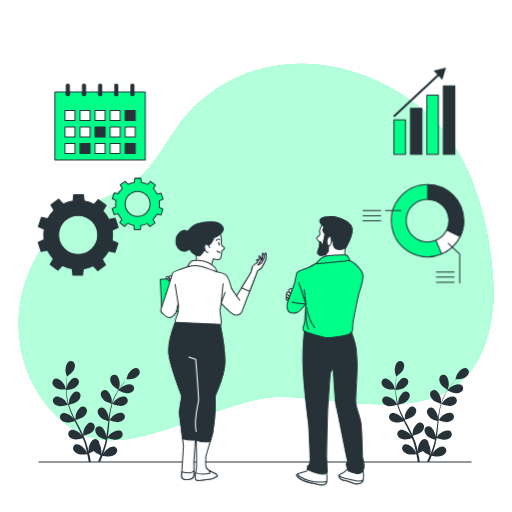
t = 0.00 s
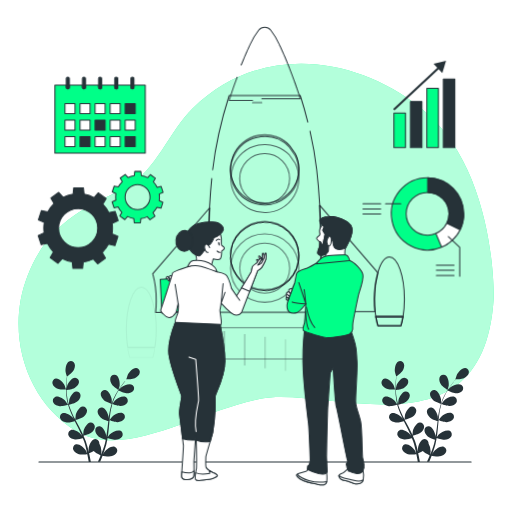
t = 1.00 s
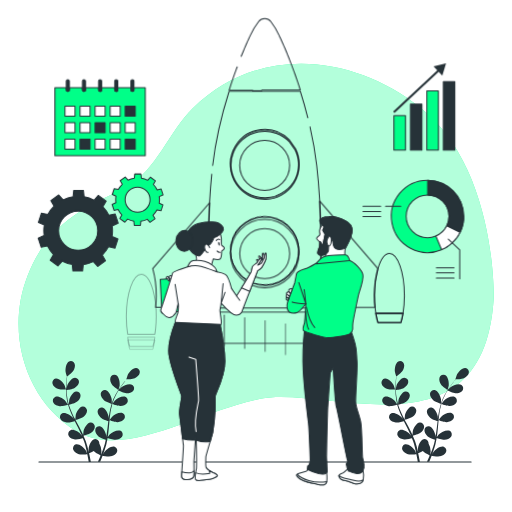
t = 1.19 s
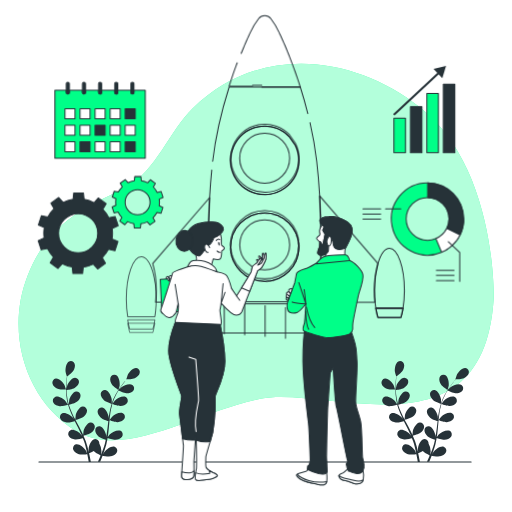
t = 1.38 s
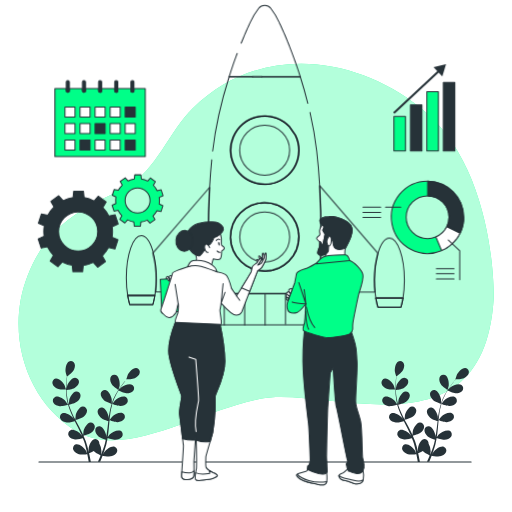
t = 1.75 s
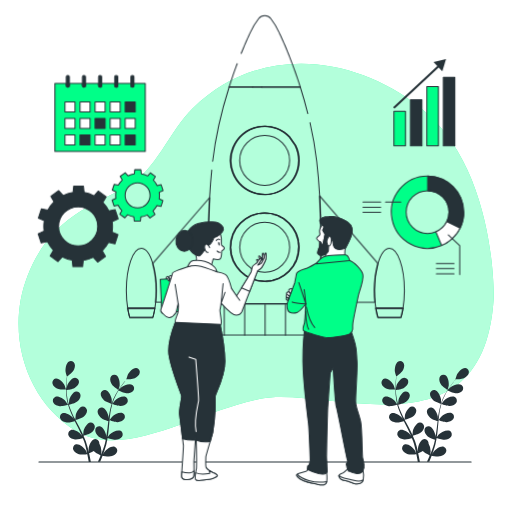
t = 2.13 s

The animated SVG that drew these frames (rendered in a browser with its animation timeline set to each time). Animation: 2 CSS @keyframes rules; one cycle of 2.50 s, repeats indefinitely.

<svg class="animated" id="freepik_stories-starting-a-business-proyect" xmlns="http://www.w3.org/2000/svg" viewBox="0 0 500 500" version="1.1" xmlns:xlink="http://www.w3.org/1999/xlink" xmlns:svgjs="http://svgjs.com/svgjs"><style>svg#freepik_stories-starting-a-business-proyect:not(.animated) .animable {opacity: 0;}svg#freepik_stories-starting-a-business-proyect.animated #freepik--chart-2--inject-103 {animation: 1.5s Infinite  linear floating;animation-delay: 0s;}svg#freepik_stories-starting-a-business-proyect.animated #freepik--chart-1--inject-103 {animation: 1.5s Infinite  linear floating;animation-delay: 0s;}svg#freepik_stories-starting-a-business-proyect.animated #freepik--Calendar--inject-103 {animation: 1.5s Infinite  linear floating;animation-delay: 0s;}svg#freepik_stories-starting-a-business-proyect.animated #freepik--Gears--inject-103 {animation: 1.5s Infinite  linear floating;animation-delay: 0s;}svg#freepik_stories-starting-a-business-proyect.animated #elhgu6yn440yf {animation: 1s 1 forwards cubic-bezier(.36,-0.01,.5,1.38) slideUp;animation-delay: 0s;}svg#freepik_stories-starting-a-business-proyect.animated #el58bevs6pbdl {animation: 1s 1 forwards cubic-bezier(.36,-0.01,.5,1.38) slideUp;animation-delay: 0.045454545454545456s;opacity: 0}svg#freepik_stories-starting-a-business-proyect.animated #elkhj50zy1p6 {animation: 1s 1 forwards cubic-bezier(.36,-0.01,.5,1.38) slideUp;animation-delay: 0.09090909090909091s;opacity: 0}svg#freepik_stories-starting-a-business-proyect.animated #el8lo7kbtpiqm {animation: 1s 1 forwards cubic-bezier(.36,-0.01,.5,1.38) slideUp;animation-delay: 0.13636363636363635s;opacity: 0}svg#freepik_stories-starting-a-business-proyect.animated #eltront84vd4 {animation: 1s 1 forwards cubic-bezier(.36,-0.01,.5,1.38) slideUp;animation-delay: 0.18181818181818182s;opacity: 0}svg#freepik_stories-starting-a-business-proyect.animated #elkzx28scq5vp {animation: 1s 1 forwards cubic-bezier(.36,-0.01,.5,1.38) slideUp;animation-delay: 0.2272727272727273s;opacity: 0}svg#freepik_stories-starting-a-business-proyect.animated #el10xbtria72dg {animation: 1s 1 forwards cubic-bezier(.36,-0.01,.5,1.38) slideUp;animation-delay: 0.2727272727272727s;opacity: 0}svg#freepik_stories-starting-a-business-proyect.animated #elumv6r09m2us {animation: 1s 1 forwards cubic-bezier(.36,-0.01,.5,1.38) slideUp;animation-delay: 0.3181818181818182s;opacity: 0}svg#freepik_stories-starting-a-business-proyect.animated #el5d9iakzsgo6 {animation: 1s 1 forwards cubic-bezier(.36,-0.01,.5,1.38) slideUp;animation-delay: 0.36363636363636365s;opacity: 0}svg#freepik_stories-starting-a-business-proyect.animated #elx70ksymow4 {animation: 1s 1 forwards cubic-bezier(.36,-0.01,.5,1.38) slideUp;animation-delay: 0.4090909090909091s;opacity: 0}svg#freepik_stories-starting-a-business-proyect.animated #elatyzxsxwykf {animation: 1s 1 forwards cubic-bezier(.36,-0.01,.5,1.38) slideUp;animation-delay: 0.4545454545454546s;opacity: 0}svg#freepik_stories-starting-a-business-proyect.animated #elvsh9rr6h8fn {animation: 1s 1 forwards cubic-bezier(.36,-0.01,.5,1.38) slideUp;animation-delay: 0.5s;opacity: 0}svg#freepik_stories-starting-a-business-proyect.animated #elcuf6xcezbv6 {animation: 1s 1 forwards cubic-bezier(.36,-0.01,.5,1.38) slideUp;animation-delay: 0.5454545454545454s;opacity: 0}svg#freepik_stories-starting-a-business-proyect.animated #el2m8pouxp6yh {animation: 1s 1 forwards cubic-bezier(.36,-0.01,.5,1.38) slideUp;animation-delay: 0.5909090909090909s;opacity: 0}svg#freepik_stories-starting-a-business-proyect.animated #elxkbbk3myv3o {animation: 1s 1 forwards cubic-bezier(.36,-0.01,.5,1.38) slideUp;animation-delay: 0.6363636363636364s;opacity: 0}svg#freepik_stories-starting-a-business-proyect.animated #elmokfh0wxrga {animation: 1s 1 forwards cubic-bezier(.36,-0.01,.5,1.38) slideUp;animation-delay: 0.6818181818181819s;opacity: 0}svg#freepik_stories-starting-a-business-proyect.animated #elo4xgbep29lp {animation: 1s 1 forwards cubic-bezier(.36,-0.01,.5,1.38) slideUp;animation-delay: 0.7272727272727273s;opacity: 0}svg#freepik_stories-starting-a-business-proyect.animated #elma6khlqwbog {animation: 1s 1 forwards cubic-bezier(.36,-0.01,.5,1.38) slideUp;animation-delay: 0.7727272727272727s;opacity: 0}svg#freepik_stories-starting-a-business-proyect.animated #el2d6ochlqzu8 {animation: 1s 1 forwards cubic-bezier(.36,-0.01,.5,1.38) slideUp;animation-delay: 0.8181818181818182s;opacity: 0}svg#freepik_stories-starting-a-business-proyect.animated #eltz94g36fvt {animation: 1s 1 forwards cubic-bezier(.36,-0.01,.5,1.38) slideUp;animation-delay: 0.8636363636363636s;opacity: 0}svg#freepik_stories-starting-a-business-proyect.animated #el5qvwe9xtb8g {animation: 1s 1 forwards cubic-bezier(.36,-0.01,.5,1.38) slideUp;animation-delay: 0.9090909090909092s;opacity: 0}svg#freepik_stories-starting-a-business-proyect.animated #elylkfovigyn {animation: 1s 1 forwards cubic-bezier(.36,-0.01,.5,1.38) slideUp;animation-delay: 0.9545454545454546s;opacity: 0}svg#freepik_stories-starting-a-business-proyect.animated #freepik--Rocket--inject-103 {animation: 1s 1 forwards cubic-bezier(.36,-0.01,.5,1.38) slideUp,1.5s Infinite  linear floating;animation-delay: 0s,1s;}            @keyframes floating {                0% {                    opacity: 1;                    transform: translateY(0px);                }                50% {                    transform: translateY(-10px);                }                100% {                    opacity: 1;                    transform: translateY(0px);                }            }                    @keyframes slideUp {                0% {                    opacity: 0;                    transform: translateY(30px);                }                100% {                    opacity: 1;                    transform: inherit;                }            }        </style><g id="freepik--background-simple--inject-103" class="animable" style="transform-origin: 250.137px 246.033px;"><path d="M482.12,291.52s3.26-126.85-71.48-186.37c-66-52.53-158.46-62.1-222.38.6-22.77,22.35-35.77,60.65-64,76.43-31.71,17.7-74.33,29.11-97.11,86.56S26.49,391.58,74,420.58s114.87-17.79,180.24-31.1S472.31,449,482.12,291.52Z" style="fill: rgb(0, 255, 136); transform-origin: 250.137px 246.033px;" id="elvl280ujcois" class="animable"></path><g id="el0nicbb965qbe"><path d="M482.12,291.52s3.26-126.85-71.48-186.37c-66-52.53-158.46-62.1-222.38.6-22.77,22.35-35.77,60.65-64,76.43-31.71,17.7-74.33,29.11-97.11,86.56S26.49,391.58,74,420.58s114.87-17.79,180.24-31.1S472.31,449,482.12,291.52Z" style="fill: rgb(255, 255, 255); opacity: 0.7; transform-origin: 250.137px 246.033px;" class="animable"></path></g></g><g id="freepik--Floor--inject-103" class="animable" style="transform-origin: 249.04px 451.13px;"><line x1="38.02" y1="451.13" x2="460.06" y2="451.13" style="fill: none; stroke: rgb(38, 50, 56); stroke-linecap: round; stroke-linejoin: round; transform-origin: 249.04px 451.13px;" id="elp2eaiyveodj" class="animable"></line></g><g id="freepik--Plants--inject-103" class="animable" style="transform-origin: 254.526px 401.799px;"><path d="M56.25,379.59c2.41,1,8.29.9,8.29.9s-1.27-3.84-1.38-4.08c-1.3-2.69-5.38-7.15-8.7-6.69a4,4,0,0,0-3.18,5C51.84,377,54.2,378.7,56.25,379.59Z" style="fill: rgb(38, 50, 56); transform-origin: 57.8388px 375.09px;" id="el49ok68vo9b2" class="animable"></path><path d="M58.3,396.62c2.5.36,7.74-1.17,8.16-1.29a70.17,70.17,0,0,0,3.2,8.8c.72,1.67,1.5,3.33,2.31,5-.48-.7-.92-1.32-1-1.4-2-2.26-7.07-5.47-10.16-4.16a4,4,0,0,0-1.74,5.63c1.14,2.08,3.87,3.1,6.08,3.42s6.74-.9,7.93-1.23c.31.63.62,1.26.94,1.89,1.52,3,3.06,6,4.47,9,.5,1.05,1,2.11,1.41,3.17-.43-.62-.79-1.14-.86-1.22-2-2.25-7.07-5.47-10.16-4.15a4,4,0,0,0-1.74,5.63c1.14,2.07,3.87,3.09,6.08,3.41s6.3-.77,7.71-1.17c.44,1.1.88,2.2,1.25,3.28.23.75.52,1.45.71,2.21l.63,2.23c.34,1.43.71,2.9,1,4.31.22,1,.41,1.91.6,2.85-.48-1.06-1.48-3.11-1.58-3.27-1.59-2.53-6.17-6.49-9.41-5.65a4,4,0,0,0-2.58,5.3c.81,2.22,3.35,3.64,5.49,4.29,2.36.72,7.56.06,8.21,0,.32,1.55.61,3.07.86,4.51.19,1.06.36,2.08.52,3.06h2.09c-.2-1.1-.42-2.24-.66-3.43-.31-1.58-.68-3.27-1.07-5a45,45,0,0,0,4.58-2.16c1.72,1.85,6.11,4,6.68,4.29-.59,1.48-1.19,2.9-1.77,4.24-.3.71-.6,1.37-.9,2h2.21l.52-1.26c.61-1.49,1.24-3.1,1.86-4.76.63.14,5.79,1.17,8.19.63,2.18-.5,4.82-1.73,5.79-3.89a4,4,0,0,0-2.2-5.48c-3.17-1.06-8,2.56-9.79,5-.1.14-1.06,1.81-1.65,2.87.25-.68.5-1.33.75-2,.51-1.39,1-2.78,1.47-4.28l.66-2.22c.24-.73.39-1.54.6-2.32.42-1.81.77-3.67,1.08-5.55,1.21.44,5.53,1.93,7.77,1.77s5-1,6.31-3a4,4,0,0,0-1.34-5.75c-3-1.53-8.31,1.31-10.43,3.42-.13.13-1.48,1.82-2.2,2.76.18-1.13.36-2.26.5-3.41.41-3.32.71-6.7,1-10.06.1-1,.21-2.06.31-3.09.43.16,5.53,2.05,8,1.87,2.23-.16,5-1,6.31-3a4,4,0,0,0-1.34-5.75c-3-1.53-8.31,1.31-10.43,3.42-.16.16-2.1,2.59-2.56,3.23.24-2.26.49-4.51.84-6.73a68.66,68.66,0,0,1,1.91-8.85c.2.08,5.52,2.08,8.09,1.89,2.23-.16,5-1,6.31-3a4,4,0,0,0-1.34-5.75c-3-1.53-8.31,1.31-10.43,3.42-.17.17-2.25,2.78-2.6,3.28.05-.16.09-.34.14-.51a51.1,51.1,0,0,1,3.49-8.38c.76-1.49,1.57-2.87,2.39-4.2.95.47,5.32,2.59,7.65,2.68s5.11-.43,6.6-2.26a4,4,0,0,0-.7-5.86c-2.79-1.85-8.41.39-10.74,2.26-.13.1-1.31,1.28-2.15,2.14.38-.59.76-1.21,1.13-1.77,1.4-2.11,2.81-4,4.07-5.59.73-.92,1.4-1.74,2-2.49,1.18,0,5.92-.18,8-1.15s4.33-2.73,4.81-5.05a4,4,0,0,0-3.32-4.87c-3.33-.36-7.28,4.21-8.49,7-.11.24-1.32,4.12-1.26,4.12h.07c-.63.72-1.3,1.49-2,2.35-1.3,1.61-2.75,3.43-4.2,5.52a68.74,68.74,0,0,0-4.36,7,51.52,51.52,0,0,0-3.72,8.4l0,.11c0-1,0-3.73-.06-3.94-.39-3-2.88-8.47-6.18-9.07a4,4,0,0,0-4.57,3.73c-.19,2.36,1.53,4.72,3.2,6.2,1.88,1.68,7.1,3.3,7.51,3.43a70.29,70.29,0,0,0-2.19,9.1c-.32,1.79-.58,3.61-.82,5.43,0-.85,0-1.61,0-1.71-.39-3-2.88-8.47-6.18-9.08a4,4,0,0,0-4.56,3.74c-.19,2.36,1.52,4.71,3.19,6.2s6.11,3,7.29,3.35c-.09.7-.18,1.4-.26,2.1-.4,3.36-.78,6.72-1.26,10-.16,1.16-.37,2.29-.57,3.43,0-.76,0-1.39,0-1.49-.38-3-2.88-8.47-6.17-9.07A4,4,0,0,0,93,420c-.19,2.36,1.52,4.72,3.19,6.2s5.69,2.84,7.08,3.28c-.24,1.16-.48,2.32-.77,3.43-.21.75-.37,1.49-.62,2.23s-.48,1.48-.71,2.21c-.5,1.38-1,2.81-1.53,4.15-.36.93-.72,1.81-1.07,2.7.17-1.14.48-3.4.48-3.59a15.29,15.29,0,0,0-2.07-7.49,4.34,4.34,0,0,0-.06-.88A4,4,0,0,0,92,428.85c-3.24.86-5.28,6.55-5.43,9.54,0,.17.11,2.1.2,3.31-.16-.7-.31-1.39-.49-2.11-.34-1.43-.73-2.85-1.13-4.38-.22-.73-.45-1.47-.68-2.21s-.52-1.51-.78-2.27c-.64-1.75-1.38-3.49-2.16-5.23,1.25-.3,5.68-1.44,7.46-2.81s3.65-3.59,3.63-5.95a4,4,0,0,0-4.29-4.06c-3.33.37-6.21,5.68-6.81,8.61,0,.19-.23,2.34-.32,3.52-.47-1-1-2.08-1.46-3.12-1.5-3-3.1-6-4.69-9L73.63,410c.45-.11,5.75-1.35,7.74-2.88,1.77-1.36,3.65-3.59,3.63-6a4,4,0,0,0-4.29-4.06c-3.33.37-6.21,5.68-6.81,8.61-.05.22-.32,3.32-.35,4.11-1.06-2-2.09-4-3-6.07a69.88,69.88,0,0,1-3.28-8.44c.21-.05,5.74-1.32,7.78-2.89,1.77-1.36,3.65-3.59,3.63-6a4,4,0,0,0-4.29-4.06c-3.33.37-6.21,5.68-6.81,8.61,0,.23-.34,3.56-.35,4.17,0-.17-.13-.34-.18-.5a51.76,51.76,0,0,1-1.7-8.92c-.19-1.66-.28-3.26-.33-4.82,1-.13,5.87-.78,7.86-2s4-3.17,4.26-5.52a4,4,0,0,0-3.82-4.5c-3.35,0-6.79,5-7.71,7.81,0,.15-.39,1.78-.61,3,0-.7,0-1.43,0-2.1,0-2.54.16-4.86.32-6.91.09-1.17.2-2.22.32-3.2,1-.67,4.84-3.41,6-5.37s2.11-4.66,1.23-6.86A4,4,0,0,0,67.38,353c-3,1.54-3.74,7.54-3.25,10.49,0,.25,1.17,4.16,1.23,4.13l0,0c-.13.94-.25,2-.37,3.07-.2,2.05-.41,4.38-.47,6.92a72.4,72.4,0,0,0,.21,8.21,52,52,0,0,0,1.54,9.07l0,.1c-.53-.82-2.08-3.09-2.22-3.25-2-2.26-7.08-5.47-10.16-4.16a4,4,0,0,0-1.75,5.64C53.36,395.28,56.09,396.3,58.3,396.62Z" style="fill: rgb(38, 50, 56); transform-origin: 94.0688px 401.836px;" id="el4ypiqhoc3kx" class="animable"></path><path d="M115.73,380.79s1.07-3.91,1.1-4.16c.41-3-.54-8.93-3.56-10.38a4,4,0,0,0-5.39,2.39c-.81,2.23.22,4.95,1.44,6.83C110.75,377.67,115.73,380.79,115.73,380.79Z" style="fill: rgb(38, 50, 56); transform-origin: 112.256px 373.353px;" id="elnt2qxfm81nj" class="animable"></path><path d="M377.63,379.59c2.4,1,8.28.9,8.29.9s-1.27-3.84-1.38-4.08c-1.3-2.69-5.39-7.15-8.71-6.69a4,4,0,0,0-3.17,5C373.21,377,375.58,378.7,377.63,379.59Z" style="fill: rgb(38, 50, 56); transform-origin: 379.219px 375.09px;" id="elutl2kq81co" class="animable"></path><path d="M379.68,396.62c2.5.36,7.74-1.17,8.16-1.29a70.09,70.09,0,0,0,3.19,8.8c.73,1.67,1.51,3.33,2.31,5-.48-.7-.91-1.32-1-1.4-2-2.26-7.08-5.47-10.16-4.16a4,4,0,0,0-1.75,5.63c1.14,2.08,3.87,3.1,6.08,3.42s6.75-.9,7.93-1.23c.32.63.63,1.26.94,1.89,1.53,3,3.06,6,4.48,9,.5,1.05.95,2.11,1.41,3.17l-.86-1.22c-2-2.25-7.08-5.47-10.16-4.15a4,4,0,0,0-1.75,5.63c1.14,2.07,3.87,3.09,6.08,3.41s6.31-.77,7.72-1.17c.43,1.1.87,2.2,1.24,3.28.24.75.52,1.45.72,2.21s.42,1.49.62,2.23c.35,1.43.71,2.9,1,4.31.21,1,.4,1.91.6,2.85-.49-1.06-1.48-3.11-1.58-3.27-1.6-2.53-6.17-6.49-9.41-5.65a4,4,0,0,0-2.59,5.3c.82,2.22,3.36,3.64,5.5,4.29,2.35.72,7.56.06,8.21,0,.32,1.55.61,3.07.86,4.51.19,1.06.36,2.08.52,3.06h2.08c-.2-1.1-.41-2.24-.65-3.43-.31-1.58-.68-3.27-1.07-5a45,45,0,0,0,4.58-2.16c1.71,1.85,6.11,4,6.68,4.29-.6,1.48-1.19,2.9-1.77,4.24-.31.71-.61,1.37-.9,2h2.2l.53-1.26c.61-1.49,1.23-3.1,1.86-4.76.63.14,5.79,1.17,8.19.63,2.18-.5,4.82-1.73,5.79-3.89a4,4,0,0,0-2.2-5.48c-3.18-1.06-8,2.56-9.79,5-.11.14-1.07,1.81-1.66,2.87.25-.68.51-1.33.76-2,.5-1.39,1-2.78,1.47-4.28q.33-1.1.66-2.22c.23-.73.39-1.54.59-2.32.43-1.81.78-3.67,1.09-5.55,1.21.44,5.53,1.93,7.77,1.77s5-1,6.31-3a4,4,0,0,0-1.34-5.75c-3-1.53-8.31,1.31-10.43,3.42-.13.13-1.48,1.82-2.2,2.76.17-1.13.35-2.26.49-3.41.41-3.32.72-6.7,1-10.06.1-1,.21-2.06.32-3.09.43.16,5.53,2.05,8,1.87,2.23-.16,5-1,6.31-3a4,4,0,0,0-1.34-5.75c-3-1.53-8.31,1.31-10.43,3.42-.16.16-2.1,2.59-2.56,3.23.23-2.26.49-4.51.83-6.73a70.39,70.39,0,0,1,1.92-8.85c.2.08,5.52,2.08,8.08,1.89,2.23-.16,5-1,6.32-3a4,4,0,0,0-1.34-5.75c-3-1.53-8.32,1.31-10.44,3.42-.16.17-2.24,2.78-2.59,3.28,0-.16.08-.34.13-.51a51.11,51.11,0,0,1,3.5-8.38c.76-1.49,1.57-2.87,2.38-4.2,1,.47,5.33,2.59,7.66,2.68s5.1-.43,6.6-2.26a4,4,0,0,0-.7-5.86c-2.8-1.85-8.41.39-10.75,2.26-.12.1-1.3,1.28-2.15,2.14.38-.59.76-1.21,1.14-1.77,1.39-2.11,2.81-4,4.07-5.59.72-.92,1.4-1.74,2-2.49,1.17,0,5.91-.18,8-1.15s4.34-2.73,4.82-5.05a4,4,0,0,0-3.32-4.87c-3.33-.36-7.28,4.21-8.5,7-.1.24-1.32,4.12-1.26,4.12H445c-.63.72-1.3,1.49-2,2.35-1.3,1.61-2.76,3.43-4.21,5.52a70.55,70.55,0,0,0-4.35,7,51.52,51.52,0,0,0-3.72,8.4.45.45,0,0,0,0,.11c0-1,0-3.73-.06-3.94-.39-3-2.89-8.47-6.18-9.07a4,4,0,0,0-4.57,3.73c-.19,2.36,1.52,4.72,3.19,6.2,1.88,1.68,7.1,3.3,7.52,3.43a68.68,68.68,0,0,0-2.19,9.1c-.32,1.79-.58,3.61-.82,5.43,0-.85,0-1.61,0-1.71-.39-3-2.88-8.47-6.18-9.08a4,4,0,0,0-4.57,3.74c-.19,2.36,1.53,4.71,3.19,6.2s6.12,3,7.29,3.35c-.08.7-.17,1.4-.26,2.1-.39,3.36-.77,6.72-1.25,10-.17,1.16-.37,2.29-.58,3.43,0-.76,0-1.39,0-1.49-.39-3-2.88-8.47-6.18-9.07a4,4,0,0,0-4.57,3.73c-.18,2.36,1.53,4.72,3.2,6.2s5.68,2.84,7.08,3.28c-.25,1.16-.49,2.32-.77,3.43-.22.75-.37,1.49-.63,2.23s-.47,1.48-.7,2.21c-.51,1.38-1,2.81-1.54,4.15-.35.93-.71,1.81-1.07,2.7.18-1.14.49-3.4.49-3.59a15.42,15.42,0,0,0-2.08-7.49,5.2,5.2,0,0,0-.05-.88,4,4,0,0,0-4.86-3.35c-3.23.86-5.28,6.55-5.42,9.54,0,.17.1,2.1.2,3.31-.17-.7-.32-1.39-.49-2.11-.35-1.43-.73-2.85-1.13-4.38-.23-.73-.45-1.47-.68-2.21s-.52-1.51-.78-2.27c-.65-1.75-1.38-3.49-2.16-5.23,1.25-.3,5.68-1.44,7.46-2.81s3.65-3.59,3.63-5.95a4,4,0,0,0-4.29-4.06c-3.33.37-6.21,5.68-6.81,8.61,0,.19-.24,2.34-.32,3.52-.48-1-1-2.08-1.47-3.12-1.49-3-3.09-6-4.68-9-.49-.91-1-1.83-1.44-2.74.45-.11,5.75-1.35,7.74-2.88,1.77-1.36,3.65-3.59,3.63-6a4,4,0,0,0-4.29-4.06c-3.33.37-6.22,5.68-6.82,8.61,0,.22-.32,3.32-.35,4.11-1.05-2-2.08-4-3-6.07a70,70,0,0,1-3.29-8.44c.21-.05,5.75-1.32,7.79-2.89,1.77-1.36,3.65-3.59,3.63-6a4,4,0,0,0-4.29-4.06c-3.33.37-6.21,5.68-6.81,8.61-.05.23-.35,3.56-.36,4.17-.05-.17-.12-.34-.17-.5a50.87,50.87,0,0,1-1.71-8.92c-.19-1.66-.27-3.26-.33-4.82,1.06-.13,5.88-.78,7.87-2s4-3.17,4.26-5.52a4,4,0,0,0-3.82-4.5c-3.35,0-6.8,5-7.72,7.81,0,.15-.38,1.78-.61,3,0-.7,0-1.43,0-2.1,0-2.54.16-4.86.31-6.91.1-1.17.21-2.22.33-3.2,1-.67,4.84-3.41,6-5.37s2.11-4.66,1.24-6.86a4,4,0,0,0-5.46-2.24c-3,1.54-3.75,7.54-3.25,10.49,0,.25,1.17,4.16,1.22,4.13l.06,0c-.13.94-.26,2-.37,3.07-.21,2.05-.41,4.38-.47,6.92a70.14,70.14,0,0,0,.21,8.21,52,52,0,0,0,1.53,9.07l0,.1c-.53-.82-2.08-3.09-2.22-3.25-2-2.26-7.08-5.47-10.16-4.16a4,4,0,0,0-1.75,5.64C374.74,395.28,377.47,396.3,379.68,396.62Z" style="fill: rgb(38, 50, 56); transform-origin: 415.564px 401.799px;" id="elx0lfbm16gn" class="animable"></path><path d="M437.11,380.79c.05,0,1.06-3.91,1.1-4.16.41-3-.55-8.93-3.57-10.38a4,4,0,0,0-5.39,2.39c-.8,2.23.23,4.95,1.44,6.83C432.12,377.67,437.1,380.79,437.11,380.79Z" style="fill: rgb(38, 50, 56); transform-origin: 433.634px 373.353px;" id="elrac93sk6df" class="animable"></path></g><g id="freepik--chart-2--inject-103" class="animable" style="transform-origin: 403.685px 228.22px;"><path d="M417.57,180.12A35.31,35.31,0,1,0,431.13,248h0l.32-.14,1-.46c.52-.25,1.05-.5,1.56-.77s.94-.52,1.4-.79.91-.54,1.35-.83c.89-.58,1.74-1.18,2.57-1.83l0,0a33.41,33.41,0,0,0,4.62-4.36c.35-.39.68-.79,1-1.21s.55-.69.82-1c.05-.07.11-.16.17-.23.31-.42.61-.85.9-1.28l.83-1.3a.24.24,0,0,1,.06-.09c.26-.45.52-.9.77-1.35,0,0,0,0,0,0,.25-.46.49-.93.71-1.4l.42-.88.39-.9c.21-.49.41-1,.6-1.51,0-.11.08-.22.12-.33.32-.91.61-1.85.86-2.81.09-.32.16-.64.24-1l.18-.81.06-.3c.06-.28.1-.57.16-.85s.12-.68.16-1,.08-.64.13-1l.06-.6c0-.25.06-.51.07-.78s0-.43,0-.66,0-.52,0-.77c0-.42,0-.85,0-1.28A35.31,35.31,0,0,0,417.57,180.12Zm8,54.6a20.63,20.63,0,0,1-8,1.61,20.9,20.9,0,1,1,20.89-20.89,20.66,20.66,0,0,1-2.1,9.13A20.93,20.93,0,0,1,425.6,234.72Z" style="fill: rgb(0, 255, 136); stroke: rgb(38, 50, 56); stroke-linecap: round; stroke-linejoin: round; transform-origin: 417.423px 215.43px;" id="el7r9ug37mq8k" class="animable"></path><path d="M449.32,230.87c-.22.47-.46.94-.71,1.4,0,0,0,0,0,0-.25.45-.51.9-.77,1.35a.24.24,0,0,0-.06.09l-.83,1.3c-.29.43-.59.86-.9,1.28-.06.07-.12.16-.17.23-.27.36-.54.7-.82,1s-.67.82-1,1.21a35.24,35.24,0,0,1-4.62,4.36l0,0c-.83.64-1.68,1.25-2.57,1.83-.44.29-.9.57-1.35.83s-.93.53-1.4.79c-.95.5-1.93,1-2.92,1.37l-5.53-13.31a20.93,20.93,0,0,0,10.76-10.15Z" style="fill: rgb(255, 255, 255); stroke: rgb(38, 50, 56); stroke-linecap: round; stroke-linejoin: round; transform-origin: 437.495px 236.18px;" id="eligyxwd2g2rl" class="animable"></path><path d="M452.87,215.44c0,.43,0,.86,0,1.28,0,.25,0,.51,0,.77s0,.44,0,.66,0,.53-.07.78l-.06.6c-.05.32-.08.64-.13,1s-.1.69-.16,1-.1.57-.16.85l-.06.3-.18.81c-.08.32-.15.64-.24,1-.25.95-.54,1.9-.86,2.81,0,.11-.09.22-.12.33-.19.51-.39,1-.6,1.51l-.39.9-.42.88-13-6.3a20.66,20.66,0,0,0,2.1-9.13,20.9,20.9,0,0,0-20.89-20.91V180.12A35.31,35.31,0,0,1,452.87,215.44Z" style="fill: rgb(38, 50, 56); stroke: rgb(38, 50, 56); stroke-linecap: round; stroke-linejoin: round; transform-origin: 435.25px 205.52px;" id="eljho5i1vjjt" class="animable"></path><line x1="426.13" y1="265.6" x2="443.4" y2="265.6" style="fill: none; stroke: rgb(38, 50, 56); stroke-linecap: round; stroke-linejoin: round; transform-origin: 434.765px 265.6px;" id="elq5nq6uli1hc" class="animable"></line><line x1="426.13" y1="270.62" x2="443.4" y2="270.62" style="fill: none; stroke: rgb(38, 50, 56); stroke-linecap: round; stroke-linejoin: round; transform-origin: 434.765px 270.62px;" id="elzf89ljfzbcq" class="animable"></line><line x1="443.4" y1="275.63" x2="426.13" y2="275.63" style="fill: none; stroke: rgb(38, 50, 56); stroke-linecap: round; stroke-linejoin: round; transform-origin: 434.765px 275.63px;" id="elyw0e3bbcs3" class="animable"></line><line x1="354.5" y1="205.65" x2="371.77" y2="205.65" style="fill: none; stroke: rgb(38, 50, 56); stroke-linecap: round; stroke-linejoin: round; transform-origin: 363.135px 205.65px;" id="elowh4cd9sao" class="animable"></line><line x1="354.5" y1="210.66" x2="371.77" y2="210.66" style="fill: none; stroke: rgb(38, 50, 56); stroke-linecap: round; stroke-linejoin: round; transform-origin: 363.135px 210.66px;" id="el8972plhmkf" class="animable"></line><line x1="371.77" y1="215.68" x2="354.5" y2="215.68" style="fill: none; stroke: rgb(38, 50, 56); stroke-linecap: round; stroke-linejoin: round; transform-origin: 363.135px 215.68px;" id="elilnh9fn6na8" class="animable"></line><polyline points="437.83 237.75 448.97 248.33 448.97 276.32" style="fill: none; stroke: rgb(38, 50, 56); stroke-linecap: round; stroke-linejoin: round; transform-origin: 443.4px 257.035px;" id="elycrnh6spvr" class="animable"></polyline><line x1="391.38" y1="205.68" x2="376.53" y2="205.68" style="fill: none; stroke: rgb(38, 50, 56); stroke-linecap: round; stroke-linejoin: round; transform-origin: 383.955px 205.68px;" id="eljznixpqtw5r" class="animable"></line></g><g id="freepik--chart-1--inject-103" class="animable" style="transform-origin: 414.43px 108.365px;"><rect x="384.71" y="116.93" width="11.25" height="33.74" style="fill: rgb(0, 255, 136); stroke: rgb(38, 50, 56); stroke-linecap: round; stroke-linejoin: round; transform-origin: 390.335px 133.8px;" id="ela53uiydjkfh" class="animable"></rect><rect x="400.77" y="105.69" width="11.25" height="44.98" style="fill: rgb(38, 50, 56); stroke: rgb(38, 50, 56); stroke-linecap: round; stroke-linejoin: round; transform-origin: 406.395px 128.18px;" id="elxqsyy3n0t7b" class="animable"></rect><rect x="416.84" y="92.84" width="11.25" height="57.83" style="fill: rgb(0, 255, 136); stroke: rgb(38, 50, 56); stroke-linecap: round; stroke-linejoin: round; transform-origin: 422.465px 121.755px;" id="el6aew2b1fr1h" class="animable"></rect><rect x="432.9" y="83.73" width="11.25" height="66.94" style="fill: rgb(38, 50, 56); stroke: rgb(38, 50, 56); stroke-linecap: round; stroke-linejoin: round; transform-origin: 438.525px 117.2px;" id="elmoo383sip5n" class="animable"></rect><line x1="385.24" y1="113.19" x2="428.98" y2="72.24" style="fill: none; stroke: rgb(38, 50, 56); stroke-linecap: round; stroke-linejoin: round; stroke-width: 2px; transform-origin: 407.11px 92.715px;" id="eld7bnygiehrg" class="animable"></line><polygon points="431.93 78.08 435.58 66.06 423.34 68.91 431.93 78.08" style="fill: rgb(38, 50, 56); transform-origin: 429.46px 72.07px;" id="el6iy3ldidfdr" class="animable"></polygon></g><g id="freepik--Calendar--inject-103" class="animable" style="transform-origin: 97.75px 119.06px;"><path d="M141.86,89.68v66.51H53.64V89.68H64.71V92a1.5,1.5,0,0,0,3,0V89.68H80.49V92a1.49,1.49,0,1,0,3,0V89.68H96.26V92a1.49,1.49,0,0,0,3,0V89.68H112V92a1.49,1.49,0,0,0,3,0V89.68H127.8V92a1.5,1.5,0,0,0,3,0V89.68Z" style="fill: rgb(0, 255, 136); stroke: rgb(38, 50, 56); stroke-linecap: round; stroke-linejoin: round; transform-origin: 97.75px 122.935px;" id="el36nj2km3176" class="animable"></path><rect x="63.44" y="107.88" width="9.8" height="9.8" style="fill: rgb(255, 255, 255); stroke: rgb(38, 50, 56); stroke-linecap: round; stroke-linejoin: round; transform-origin: 68.34px 112.78px;" id="elat04iajja1" class="animable"></rect><rect x="78.14" y="107.88" width="9.8" height="9.8" style="fill: rgb(255, 255, 255); stroke: rgb(38, 50, 56); stroke-linecap: round; stroke-linejoin: round; transform-origin: 83.04px 112.78px;" id="elrz7ke1fwpx" class="animable"></rect><rect x="92.85" y="107.88" width="9.8" height="9.8" style="fill: rgb(255, 255, 255); stroke: rgb(38, 50, 56); stroke-linecap: round; stroke-linejoin: round; transform-origin: 97.75px 112.78px;" id="el5ev7z72kafa" class="animable"></rect><rect x="107.55" y="107.88" width="9.8" height="9.8" style="fill: rgb(255, 255, 255); stroke: rgb(38, 50, 56); stroke-linecap: round; stroke-linejoin: round; transform-origin: 112.45px 112.78px;" id="elwap8cukel1" class="animable"></rect><rect x="122.25" y="107.88" width="9.8" height="9.8" style="fill: rgb(38, 50, 56); stroke: rgb(38, 50, 56); stroke-linecap: round; stroke-linejoin: round; transform-origin: 127.15px 112.78px;" id="elw8fc23685fb" class="animable"></rect><rect x="63.44" y="123.98" width="9.8" height="9.8" style="fill: rgb(255, 255, 255); stroke: rgb(38, 50, 56); stroke-linecap: round; stroke-linejoin: round; transform-origin: 68.34px 128.88px;" id="eldq0w7ewz3hr" class="animable"></rect><rect x="78.14" y="123.98" width="9.8" height="9.8" style="fill: rgb(255, 255, 255); stroke: rgb(38, 50, 56); stroke-linecap: round; stroke-linejoin: round; transform-origin: 83.04px 128.88px;" id="el4bcjeayddk1" class="animable"></rect><rect x="92.85" y="123.98" width="9.8" height="9.8" style="fill: rgb(38, 50, 56); stroke: rgb(38, 50, 56); stroke-linecap: round; stroke-linejoin: round; transform-origin: 97.75px 128.88px;" id="elf3ringn5t0k" class="animable"></rect><rect x="107.55" y="123.98" width="9.8" height="9.8" style="fill: rgb(255, 255, 255); stroke: rgb(38, 50, 56); stroke-linecap: round; stroke-linejoin: round; transform-origin: 112.45px 128.88px;" id="ellvkasgqnd4m" class="animable"></rect><rect x="122.25" y="123.98" width="9.8" height="9.8" style="fill: rgb(255, 255, 255); stroke: rgb(38, 50, 56); stroke-linecap: round; stroke-linejoin: round; transform-origin: 127.15px 128.88px;" id="elz51td7yv4ks" class="animable"></rect><rect x="63.44" y="140.09" width="9.8" height="9.8" style="fill: rgb(255, 255, 255); stroke: rgb(38, 50, 56); stroke-linecap: round; stroke-linejoin: round; transform-origin: 68.34px 144.99px;" id="elrb3lr0q3oec" class="animable"></rect><rect x="78.14" y="140.09" width="9.8" height="9.8" style="fill: rgb(38, 50, 56); stroke: rgb(38, 50, 56); stroke-linecap: round; stroke-linejoin: round; transform-origin: 83.04px 144.99px;" id="elxcfsoljj3rf" class="animable"></rect><rect x="92.85" y="140.09" width="9.8" height="9.8" style="fill: rgb(255, 255, 255); stroke: rgb(38, 50, 56); stroke-linecap: round; stroke-linejoin: round; transform-origin: 97.75px 144.99px;" id="el9z9m8evexcv" class="animable"></rect><rect x="107.55" y="140.09" width="9.8" height="9.8" style="fill: rgb(255, 255, 255); stroke: rgb(38, 50, 56); stroke-linecap: round; stroke-linejoin: round; transform-origin: 112.45px 144.99px;" id="elwye91fmygrg" class="animable"></rect><rect x="122.25" y="140.09" width="9.8" height="9.8" style="fill: rgb(38, 50, 56); stroke: rgb(38, 50, 56); stroke-linecap: round; stroke-linejoin: round; transform-origin: 127.15px 144.99px;" id="ell7wa5e9iono" class="animable"></rect><path d="M67.7,83.43V92a1.5,1.5,0,0,1-3,0V83.43a1.5,1.5,0,0,1,3,0Z" style="fill: rgb(38, 50, 56); stroke: rgb(38, 50, 56); stroke-linecap: round; stroke-linejoin: round; transform-origin: 66.2px 87.715px;" id="el3zcs3f1aegb" class="animable"></path><path d="M83.47,83.43V92a1.49,1.49,0,1,1-3,0V83.43a1.49,1.49,0,1,1,3,0Z" style="fill: rgb(38, 50, 56); stroke: rgb(38, 50, 56); stroke-linecap: round; stroke-linejoin: round; transform-origin: 81.97px 87.715px;" id="eln1yj094e9ri" class="animable"></path><path d="M99.24,83.43V92a1.49,1.49,0,0,1-3,0V83.43a1.49,1.49,0,1,1,3,0Z" style="fill: rgb(38, 50, 56); stroke: rgb(38, 50, 56); stroke-linecap: round; stroke-linejoin: round; transform-origin: 97.74px 87.715px;" id="elqxk5mstnkhq" class="animable"></path><path d="M115,83.43V92a1.49,1.49,0,0,1-3,0V83.43a1.49,1.49,0,1,1,3,0Z" style="fill: rgb(38, 50, 56); stroke: rgb(38, 50, 56); stroke-linecap: round; stroke-linejoin: round; transform-origin: 113.5px 87.715px;" id="elwikuny3wbnh" class="animable"></path><path d="M130.79,83.43V92a1.5,1.5,0,0,1-3,0V83.43a1.5,1.5,0,0,1,3,0Z" style="fill: rgb(38, 50, 56); stroke: rgb(38, 50, 56); stroke-linecap: round; stroke-linejoin: round; transform-origin: 129.29px 87.715px;" id="elonwhgrlw1na" class="animable"></path></g><g id="freepik--Gears--inject-103" class="animable" style="transform-origin: 98.23px 221.44px;"><path d="M109.89,229.37a33,33,0,0,0-.34-4.69l5.85-2.6-2.93-9-6.13,1.3a33.4,33.4,0,0,0-5.89-8.31l3.2-5.55L96,194.93l-4.19,4.65a33.5,33.5,0,0,0-9.66-3.27L81.46,190H72l-.66,6.22a33.74,33.74,0,0,0-9.73,3l-4.28-4.74L49.64,200l3.13,5.43a33.53,33.53,0,0,0-6.1,8.16l-6.25-1.32-2.93,9,5.72,2.55a33.4,33.4,0,0,0-.46,5.51,34.37,34.37,0,0,0,.33,4.68l-5.84,2.61,2.93,9,6.13-1.3a33.4,33.4,0,0,0,5.89,8.31L49,258.24l7.67,5.57,4.19-4.65a33.18,33.18,0,0,0,9.66,3.26l.67,6.37h9.48l.65-6.23a33.1,33.1,0,0,0,9.74-3l4.28,4.75,7.67-5.57-3.13-5.43a34,34,0,0,0,6.1-8.17l6.25,1.33,2.93-9-5.72-2.55A33.28,33.28,0,0,0,109.89,229.37Zm-52.68,0a19.11,19.11,0,1,1,19.11,19.11A19.12,19.12,0,0,1,57.21,229.37Z" style="fill: rgb(38, 50, 56); stroke: rgb(38, 50, 56); stroke-linecap: round; stroke-linejoin: round; transform-origin: 76.32px 229.395px;" id="elxbtbqd0ke7k" class="animable"></path><path d="M155.71,199.1a22.6,22.6,0,0,0-.21-3l3.72-1.66-1.87-5.73-3.9.82a21.17,21.17,0,0,0-3.75-5.29l2-3.53-4.88-3.54-2.67,3a21.11,21.11,0,0,0-6.14-2.08l-.43-4h-6l-.41,4a21.24,21.24,0,0,0-6.2,1.93l-2.72-3-4.88,3.54,2,3.46a21.27,21.27,0,0,0-3.88,5.19l-4-.84L109.63,194l3.64,1.62a21.28,21.28,0,0,0-.29,3.5,22.63,22.63,0,0,0,.21,3l-3.71,1.65,1.86,5.74,3.9-.82A21.43,21.43,0,0,0,119,214l-2,3.53,4.88,3.54,2.67-3a21.17,21.17,0,0,0,6.15,2.08l.42,4.05h6l.41-4a21.24,21.24,0,0,0,6.2-1.93l2.72,3,4.89-3.54-2-3.46a21.2,21.2,0,0,0,3.88-5.19l4,.84,1.87-5.74-3.64-1.62A21.32,21.32,0,0,0,155.71,199.1Zm-33.53,0a12.17,12.17,0,1,1,12.17,12.17A12.17,12.17,0,0,1,122.18,199.1Z" style="fill: rgb(0, 255, 136); stroke: rgb(38, 50, 56); stroke-linecap: round; stroke-linejoin: round; transform-origin: 134.35px 199.145px;" id="elamg98xi8alp" class="animable"></path></g><g id="freepik--Rocket--inject-103" class="animable" style="transform-origin: 259.105px 181.22px;"><path d="M152,305.13a109.68,109.68,0,0,0,.58-11.41,95.43,95.43,0,0,0-3.4-26.39L204.68,203a893.64,893.64,0,0,0,.54,102.15Z" style="fill: none; stroke: rgb(38, 50, 56); stroke-linecap: round; stroke-linejoin: round; transform-origin: 177.2px 254.075px;" id="elhgu6yn440yf" class="animable"></path><path d="M365.63,293.72a109.68,109.68,0,0,0,.58,11.41H311.73a889.36,889.36,0,0,0,.44-103.73L369,267.32A95.45,95.45,0,0,0,365.63,293.72Z" style="fill: none; stroke: rgb(38, 50, 56); stroke-linecap: round; stroke-linejoin: round; transform-origin: 340.365px 253.265px;" id="el58bevs6pbdl" class="animable"></path><path d="M394.87,293.72A106.68,106.68,0,0,1,393.52,311H367q-.47-2.82-.77-5.87a109.68,109.68,0,0,1-.58-11.41,95.45,95.45,0,0,1,3.4-26.4c2.68-9,6.71-14.79,11.22-14.79C388.32,252.53,394.87,271,394.87,293.72Z" style="fill: none; stroke: rgb(38, 50, 56); stroke-linecap: round; stroke-linejoin: round; transform-origin: 380.257px 281.765px;" id="elkhj50zy1p6" class="animable"></path><path d="M393.52,311s0,.09,0,.13q-.18,1.1-.39,2.16c-.45,2.36-1,4.58-1.58,6.64H369c-.6-2.06-1.13-4.28-1.58-6.64q-.21-1.07-.39-2.16s0-.09,0-.13Z" style="fill: none; stroke: rgb(38, 50, 56); stroke-linecap: round; stroke-linejoin: round; transform-origin: 380.275px 315.465px;" id="el8lo7kbtpiqm" class="animable"></path><path d="M393.52,311s0,.09,0,.13q-.18,1.1-.39,2.16c-.45,2.36-1,4.58-1.58,6.64H369c-.6-2.06-1.13-4.28-1.58-6.64q-.21-1.07-.39-2.16s0-.09,0-.13Z" style="fill: none; stroke: rgb(38, 50, 56); stroke-linecap: round; stroke-linejoin: round; transform-origin: 380.275px 315.465px;" id="eltront84vd4" class="animable"></path><path d="M206.77,175.93c-.91,9-1.59,18.13-2.09,27a893.64,893.64,0,0,0,.54,102.15c.07,1,.11,1.55.11,1.55H311.62s0-.53.11-1.55a889.36,889.36,0,0,0,.44-103.73c-.65-11.17-1.58-22.57-2.89-33.84a353.19,353.19,0,0,0-6.56-37.73m-2.13-8.91c-2.31-9.18-4.82-17.87-7.37-25.9H223.73c-6.59,20.78-13,46-16.06,72.54m50.8,117.18a33.37,33.37,0,1,1,33.37-33.37A33.37,33.37,0,0,1,258.47,284.74Zm0-84.66a33.38,33.38,0,1,1,24.13-56.44l5.83,8.33a33.41,33.41,0,0,1-30,48.11Z" style="fill: none; stroke: rgb(38, 50, 56); stroke-linecap: round; stroke-linejoin: round; transform-origin: 258.474px 200.8px;" id="elkzx28scq5vp" class="animable"></path><g id="el10xbtria72dg"><circle cx="258.47" cy="251.37" r="33.37" style="fill: none; stroke: rgb(38, 50, 56); stroke-linecap: round; stroke-linejoin: round; transform-origin: 258.47px 251.37px; transform: rotate(-80.68deg);" class="animable"></circle></g><path d="M291.84,166.7a33.35,33.35,0,1,1-9.24-23.06l5.83,8.33A33.4,33.4,0,0,1,291.84,166.7Z" style="fill: none; stroke: rgb(38, 50, 56); stroke-linecap: round; stroke-linejoin: round; transform-origin: 258.49px 166.682px;" id="elumv6r09m2us" class="animable"></path><path d="M235.52,62.12q1.22-3,2.33-5.68l.36-.86.69-1.65,1.12-2.6.5-1.13c.7-1.59,1.32-3,1.85-4.13.07-.17.15-.33.22-.49l.06-.14.34-.73q.51-1.11.84-1.8l.16-.33.41-.85a66.18,66.18,0,0,1,8.12-13.62,7.5,7.5,0,0,1,11.91,0,66.19,66.19,0,0,1,8.11,13.62s.57,1.16,1.58,3.34c.05.12.11.24.17.37.82,1.8,1.91,4.22,3.2,7.21q.25.59.51,1.2c.85,2,1.78,4.21,2.76,6.63.11.26.22.54.33.81.23.55.45,1.1.67,1.67a.87.87,0,0,1,.07.17c.21.51.41,1,.62,1.56l.35.89c1.4,3.58,2.89,7.5,4.41,11.72.26.7.51,1.42.77,2.14.48,1.36,1,2.74,1.45,4.15.16.45.32.91.47,1.37q1.67,4.83,3.32,10.06H255.66" style="fill: none; stroke: rgb(38, 50, 56); stroke-linecap: round; stroke-linejoin: round; transform-origin: 264.37px 60.0947px;" id="el5d9iakzsgo6" class="animable"></path><path d="M246.64,95H223.73c.53-1.66,1.05-3.29,1.58-4.89.18-.56.37-1.11.55-1.66,1.18-3.55,2.36-7,3.52-10.19l1.11-3.06c.13-.34.26-.69.38-1q.38-1,.75-2" style="fill: none; stroke: rgb(38, 50, 56); stroke-linecap: round; stroke-linejoin: round; transform-origin: 235.185px 83.6px;" id="elx70ksymow4" class="animable"></path><line x1="255.66" y1="95.02" x2="246.64" y2="95.02" style="fill: none; stroke: rgb(38, 50, 56); stroke-linecap: round; stroke-linejoin: round; transform-origin: 251.15px 95.02px;" id="elatyzxsxwykf" class="animable"></line><path d="M288.43,152l-5.83-8.33a33.23,33.23,0,1,0,5.83,8.33Zm-30,39.11a24.38,24.38,0,1,1,24.37-24.38A24.38,24.38,0,0,1,258.47,191.08Z" style="fill: none; stroke: rgb(38, 50, 56); stroke-linecap: round; stroke-linejoin: round; transform-origin: 258.611px 166.665px;" id="elvsh9rr6h8fn" class="animable"></path><path d="M258.47,218a33.37,33.37,0,1,0,33.37,33.37A33.37,33.37,0,0,0,258.47,218Zm0,57.74a24.37,24.37,0,1,1,24.37-24.37A24.37,24.37,0,0,1,258.47,275.74Z" style="fill: none; stroke: rgb(38, 50, 56); stroke-linecap: round; stroke-linejoin: round; transform-origin: 258.47px 251.37px;" id="elcuf6xcezbv6" class="animable"></path><rect x="205.33" y="306.68" width="106.4" height="30.59" style="fill: none; stroke: rgb(38, 50, 56); stroke-linecap: round; stroke-linejoin: round; transform-origin: 258.53px 321.975px;" id="el2m8pouxp6yh" class="animable"></rect><line x1="219.03" y1="337.26" x2="219.03" y2="307.6" style="fill: none; stroke: rgb(38, 50, 56); stroke-linecap: round; stroke-linejoin: round; transform-origin: 219.03px 322.43px;" id="elxkbbk3myv3o" class="animable"></line><line x1="238.96" y1="337.26" x2="238.96" y2="307.6" style="fill: none; stroke: rgb(38, 50, 56); stroke-linecap: round; stroke-linejoin: round; transform-origin: 238.96px 322.43px;" id="elmokfh0wxrga" class="animable"></line><line x1="258.89" y1="337.26" x2="258.89" y2="307.6" style="fill: none; stroke: rgb(38, 50, 56); stroke-linecap: round; stroke-linejoin: round; transform-origin: 258.89px 322.43px;" id="elo4xgbep29lp" class="animable"></line><line x1="278.82" y1="337.26" x2="278.82" y2="307.6" style="fill: none; stroke: rgb(38, 50, 56); stroke-linecap: round; stroke-linejoin: round; transform-origin: 278.82px 322.43px;" id="elma6khlqwbog" class="animable"></line><line x1="298.75" y1="337.26" x2="298.75" y2="307.6" style="fill: none; stroke: rgb(38, 50, 56); stroke-linecap: round; stroke-linejoin: round; transform-origin: 298.75px 322.43px;" id="el2d6ochlqzu8" class="animable"></line><path d="M152.57,293.72a109.68,109.68,0,0,1-.58,11.41q-.28,3-.77,5.87H124.69a106.68,106.68,0,0,1-1.35-17.28c0-22.75,6.54-41.19,14.62-41.19,4.51,0,8.54,5.76,11.21,14.8A95.43,95.43,0,0,1,152.57,293.72Z" style="fill: none; stroke: rgb(38, 50, 56); stroke-linecap: round; stroke-linejoin: round; transform-origin: 137.958px 281.765px;" id="eltz94g36fvt" class="animable"></path><path d="M151.22,311c-.06.41-.13.81-.2,1.2l-.09.5c-.19,1-.4,2-.62,3-.1.49-.22,1-.34,1.45l-.36,1.4c-.12.46-.25.92-.38,1.36H126.68c-.2-.68-.39-1.37-.57-2.09q-.14-.52-.27-1.08c-.17-.73-.34-1.47-.5-2.23-.07-.38-.15-.77-.23-1.16-.15-.73-.28-1.48-.4-2.24,0,0,0-.09,0-.13Z" style="fill: none; stroke: rgb(38, 50, 56); stroke-linecap: round; stroke-linejoin: round; transform-origin: 137.965px 315.445px;" id="el5qvwe9xtb8g" class="animable"></path><path d="M151.23,311c-.07.4-.13.8-.21,1.2l-.09.5c-.19,1-.4,2-.62,3-.1.49-.22,1-.34,1.45l-.36,1.4c-.12.46-.25.92-.38,1.36H126.68c-.2-.68-.39-1.37-.57-2.09q-.14-.52-.27-1.08c-.17-.73-.34-1.47-.5-2.23-.07-.38-.15-.77-.23-1.16-.14-.73-.27-1.48-.4-2.24,0,0,0-.09,0-.13Z" style="fill: none; stroke: rgb(38, 50, 56); stroke-linecap: round; stroke-linejoin: round; transform-origin: 137.97px 315.445px;" id="elylkfovigyn" class="animable"></path></g><g id="freepik--character-2--inject-103" class="animable" style="transform-origin: 317.423px 342.526px;"><path d="M300.81,458.17s-1.51,2.08-2.07,2.08a47.53,47.53,0,0,0-6.78,2.07c-1.89.75-3,1.26-1.7,3,4.15,5.47,14.32,6.41,19.6,7.54s8.67,1.13,9.23-2.83-.38-10.93-.38-10.93S308.35,461.19,300.81,458.17Z" style="fill: rgb(255, 255, 255); stroke: rgb(38, 50, 56); stroke-linecap: round; stroke-linejoin: round; transform-origin: 304.482px 465.84px;" id="el0zqaljg46k1" class="animable"></path><path d="M319.07,470.17a39.35,39.35,0,0,1-17.5-.88c-7.36-2.16-10.19-4.74-11.26-6.2-.73.5-.91,1.11-.05,2.24,4.15,5.47,14.32,6.41,19.6,7.54S318.45,474,319.07,470.17Z" style="fill: rgb(255, 255, 255); stroke: rgb(38, 50, 56); stroke-linecap: round; stroke-linejoin: round; transform-origin: 304.378px 468.308px;" id="el1cdkpi02px7" class="animable"></path><path d="M339.82,457.61s-3.77,3.2-4.52,3.95-4.9,1.14-4.34,3.4,3.77,4,6.41,4.33,9.05,3.39,10.55,3.2,6,.19,6.79-4.14-.38-10.37-.38-10.37Z" style="fill: rgb(255, 255, 255); stroke: rgb(38, 50, 56); stroke-linecap: round; stroke-linejoin: round; transform-origin: 342.946px 465.054px;" id="eldgl6llqxt9v" class="animable"></path><path d="M345.66,469.1c-3.39-1.13-4.9-1.13-9.61-2.26a12.63,12.63,0,0,1-5.1-2.58,1.51,1.51,0,0,0,0,.7c.57,2.26,3.77,4,6.41,4.33s9.05,3.39,10.55,3.2,6,.19,6.78-4.11C352.51,470.07,348.45,470,345.66,469.1Z" style="fill: rgb(255, 255, 255); stroke: rgb(38, 50, 56); stroke-linecap: round; stroke-linejoin: round; transform-origin: 342.799px 468.379px;" id="elu84cmymcc4o" class="animable"></path><path d="M297.42,321s-2.45,21.67-1.32,41.84,4.34,43.72,5.09,50.31,1.7,34.49,1.7,36.19a19.06,19.06,0,0,1-.95,4.52l-1.5,1.13-.38,3.39a53,53,0,0,0,11.12,4.15c5.27,1.13,8.1-.38,8.29-1.7s-.19-4.33-.19-6.78-.38-5.09-.38-7.92.57-32.79.76-36.93.19-7.17.37-10.56,2.45-34.48,2.45-34.48l2.83-5.09s2.07,35.62,3.2,38.63,10.18,51.26,10.93,52.39-1.5,2.07-1.31,3.2,1.88,6.6,1.88,6.6,5.09,2.26,8.29,2.45,4.71-.19,6-2.64a9.79,9.79,0,0,0,1.13-6.22,66.33,66.33,0,0,0-1.32-6.59c-.56-2.64-.37-26.95-1.88-35.06s-4.71-12.81-4.9-19.41,1.88-32.22,1.32-39.38-.19-10.93-1.89-17.34-4.33-13.38-4.33-13.38S319.09,329.65,297.42,321Z" style="fill: rgb(38, 50, 56); stroke: rgb(38, 50, 56); stroke-linecap: round; stroke-linejoin: round; transform-origin: 325.67px 391.963px;" id="el0nl5sfpd7xfq" class="animable"></path><path d="M311.43,255.44s-8.55,5.26-12,6.57-9.36,2.3-10,5.59-1.65,8.55-1.65,8.55-6.08,16.1-7.06,19.22-.49,8.05,1.81,9.37,4.93,1.15,7.39.49,8.71-8.54,8.71-8.54-1,17.91-1.48,19.22-2.14,5.75-.66,7.07,19.56,6.74,24.16,6.74,18.57-2.14,20.7-3.62,2.8-1.81,3-4.44-.16-2.13.17-5.75,5.25-26.78,5.91-29.25,4.77-13.47,3.95-18.24-9-13-12.82-14S318,254.13,311.43,255.44Z" style="fill: rgb(0, 255, 136); stroke: rgb(38, 50, 56); stroke-linecap: round; stroke-linejoin: round; transform-origin: 317.365px 291.834px;" id="elh8n8qwhdn2w" class="animable"></path><path d="M315.54,218.14s-4,5.91-3.46,8.05.5,2.79,0,3.45-3.61,2.47-2.79,3.62a26.3,26.3,0,0,0,3.12,3.12s.5,4.93,1.32,5.42,2.13.82,3-2.46,3.45-12.66,3.45-14S320.63,217.15,315.54,218.14Z" style="fill: rgb(255, 255, 255); stroke: rgb(38, 50, 56); stroke-linecap: round; stroke-linejoin: round; transform-origin: 314.672px 230.076px;" id="elkmgzvl5jfc" class="animable"></path><path d="M321.12,211.73s-7.89.33-8.54,3.12,3.28,5.92,3.94,6.41-1.81,2.47-1.15,4a18.57,18.57,0,0,0,2.14,3.28s-2.14,10.85-2.47,11.34-2.3-5.42-2.63-3.45-.16,3.94-.49,4.93-2.46,4.76-1.48,6.24,1.64,2.14,4.6,1.48l3-.66-.49,5.59,19.39-1.81s-.5-6.73.16-9.36,8.55-12.66,6.41-20.54S325.56,210.58,321.12,211.73Z" style="fill: rgb(255, 255, 255); stroke: rgb(38, 50, 56); stroke-linecap: round; stroke-linejoin: round; transform-origin: 327.031px 232.77px;" id="elaxtvegss1ao" class="animable"></path><path d="M343.47,222.25c-2.14-7.89-17.91-11.67-22.35-10.52,0,0-7.89.33-8.54,3.12s3.28,5.92,3.94,6.41-1.81,2.47-1.15,4a18.57,18.57,0,0,0,2.14,3.28s-2.14,10.85-2.47,11.34-2.3-5.42-2.63-3.45-.16,3.94-.49,4.93-2.46,4.76-1.48,6.24,1.64,2.14,4.6,1.48l3-.66s2.47-2,2.63-3.45.33-8.38.49-9.53,1.15-2.63,2.3-2.46a8.12,8.12,0,0,1,1.81,4.76c.33,3.29,1.48,5.1,4.44,5.76a13.43,13.43,0,0,0,7.55-1.13C338.51,239.13,345.5,229.73,343.47,222.25Z" style="fill: rgb(38, 50, 56); stroke: rgb(38, 50, 56); stroke-linecap: round; stroke-linejoin: round; transform-origin: 327.011px 230.432px;" id="elovufkierv7e" class="animable"></path><path d="M319.31,234.41s1.81-5.43,3.29-3.45,1.15,7.39-.66,8.87S318.66,237,319.31,234.41Z" style="fill: rgb(255, 255, 255); stroke: rgb(38, 50, 56); stroke-linecap: round; stroke-linejoin: round; transform-origin: 321.342px 235.329px;" id="eltl00ktm4re" class="animable"></path><path d="M308.8,257.58s3.61-5.59,7.89-7.07,18.56-1.81,20.86-1.64,3.95,5.58,3.95,5.58Z" style="fill: rgb(0, 255, 136); stroke: rgb(38, 50, 56); stroke-linecap: round; stroke-linejoin: round; transform-origin: 325.15px 253.205px;" id="elodqbrm61sar" class="animable"></path><path d="M297,282.72c.82,5.59,1.64,14,1.64,14l-6.9-20.87" style="fill: none; stroke: rgb(38, 50, 56); stroke-linecap: round; stroke-linejoin: round; transform-origin: 295.19px 286.285px;" id="el01dh3wkhiguk" class="animable"></path><path d="M298.61,296.69s-10.35-.83-13.31-1.81" style="fill: none; stroke: rgb(38, 50, 56); stroke-linecap: round; stroke-linejoin: round; transform-origin: 291.955px 295.785px;" id="elofgmc1mef7k" class="animable"></path><path d="M299.1,299.81s3,14.46,8.22,20.05" style="fill: none; stroke: rgb(38, 50, 56); stroke-linecap: round; stroke-linejoin: round; transform-origin: 303.21px 309.835px;" id="elsfo37gpemxa" class="animable"></path><path d="M298.45,304.08s.65,14.46,2.95,17.42" style="fill: none; stroke: rgb(38, 50, 56); stroke-linecap: round; stroke-linejoin: round; transform-origin: 299.925px 312.79px;" id="elzpxr7m6sma" class="animable"></path><path d="M285.46,281.9s-2.95,0-3.45,1.15,1.48,3.94,1.48,3.94Z" style="fill: rgb(255, 255, 255); stroke: rgb(38, 50, 56); stroke-linecap: round; stroke-linejoin: round; transform-origin: 283.695px 284.445px;" id="el0gkuh6qbi9s5" class="animable"></path><path d="M282,284.69s-3.28,1.15-2,2.63a7.91,7.91,0,0,0,2.47,2l1-2.3Z" style="fill: rgb(255, 255, 255); stroke: rgb(38, 50, 56); stroke-linecap: round; stroke-linejoin: round; transform-origin: 281.587px 287.005px;" id="elt2r7po81i4" class="animable"></path><path d="M280,287.32s-1,1.95-.52,2.54a9.22,9.22,0,0,0,2.61,1.42l.38-2Z" style="fill: rgb(255, 255, 255); stroke: rgb(38, 50, 56); stroke-linecap: round; stroke-linejoin: round; transform-origin: 280.91px 289.3px;" id="elsrkjx9txvmh" class="animable"></path><path d="M279.67,290.38a2,2,0,0,0-.3,1.64c.3.82,1.94,1.42,1.94,1.42l.82-2.16Z" style="fill: none; stroke: rgb(38, 50, 56); stroke-linecap: round; stroke-linejoin: round; transform-origin: 280.719px 291.91px;" id="el0biun78qof5q" class="animable"></path></g><g id="freepik--character-1--inject-103" class="animable" style="transform-origin: 208.184px 342.924px;"><path d="M257.85,252s-.44-6.23-1.33-4.74-.15,6.67-.15,6.67-3.26-5.49-3.7-3.86S254.3,255,254.3,255s-3.71-2.52-3.71-1.33,1.78,3.85,1.78,3.85l-.74,1.34s1.78.89,2.67.29,3.11-4.3,3.11-4.3Z" style="fill: rgb(255, 255, 255); stroke: rgb(38, 50, 56); stroke-linecap: round; stroke-linejoin: round; transform-origin: 254.22px 253.194px;" id="elsur1dhylnzs" class="animable"></path><polygon points="178.11 271.45 156.47 272.78 158.1 305.69 180.18 303.46 178.11 271.45" style="fill: rgb(0, 255, 136); stroke: rgb(38, 50, 56); stroke-linecap: round; stroke-linejoin: round; transform-origin: 168.325px 288.57px;" id="elfn6kjmidd6q" class="animable"></polygon><path d="M162,271.89s.74-2.07,1.63-2.07,2.52,4.59,1.48,4.59-1.63-2.07-1.63-2.07Z" style="fill: rgb(255, 255, 255); stroke: rgb(38, 50, 56); stroke-linecap: round; stroke-linejoin: round; transform-origin: 163.723px 272.115px;" id="elilg3kvfxmnb" class="animable"></path><path d="M164.77,270.26s1.48-1.78,2.22-1,1.48,5.34.59,5.19-1.48-2.22-1.48-2.22Z" style="fill: rgb(255, 255, 255); stroke: rgb(38, 50, 56); stroke-linecap: round; stroke-linejoin: round; transform-origin: 166.379px 271.758px;" id="elwwuax19u9d" class="animable"></path><path d="M167,269.22s1.78-1,2.37.45.45,4-.15,4.3-1-.89-1-.89A24,24,0,0,0,167,269.22Z" style="fill: rgb(255, 255, 255); stroke: rgb(38, 50, 56); stroke-linecap: round; stroke-linejoin: round; transform-origin: 168.374px 271.451px;" id="el4d9m64kmpoi" class="animable"></path><path d="M169.36,269.67s1.93-1.34,2.08,0a6.07,6.07,0,0,1-.45,3.7,1.48,1.48,0,0,1-1.78.6S169.81,270.85,169.36,269.67Z" style="fill: rgb(255, 255, 255); stroke: rgb(38, 50, 56); stroke-linecap: round; stroke-linejoin: round; transform-origin: 170.38px 271.57px;" id="elokj67uhqixi" class="animable"></path><path d="M171.14,314.88s-6.39,16.23-6.39,27.85,12,41.26,12.59,43.59-2.71,13-1.93,18.79,3.48,28.47,3.68,29.83-1.79,27.47-1.79,30,1.93,3.1,3.48,3.29,4.65,0,5.62-.58,2.32-1.55,2.32-1.55a11,11,0,0,0,.59-3.49c.19-2.71,0-11,0-12s2.13-29.25,2.13-29.25.8,28.18.39,36c-.05,1-2.8,10.5-.09,11.47s10.06-.62,12.38-.83c3.63-.33,8.83-3.09,8.05-3.86a7.15,7.15,0,0,0-4.26-2.71c-1.57-.48-6.18-3.38-6.76-5.31s-.16-9.1-.16-10.07,5.95-20.46,6.73-24a199.56,199.56,0,0,0,2.32-23c.2-6.58-.19-10.65.2-13s9.49-18.79,9.29-33.51-4.65-35.84-4.65-35.84Z" style="fill: rgb(255, 255, 255); stroke: rgb(38, 50, 56); stroke-linecap: round; stroke-linejoin: round; transform-origin: 192.142px 392.011px;" id="elboo732tafep" class="animable"></path><path d="M189.39,459.78a6.47,6.47,0,0,1-4,2,22,22,0,0,1-7.83-1c-.13,2.1-.21,3.63-.21,4.15,0,2.52,1.93,3.1,3.48,3.29s4.65,0,5.62-.58,2.32-1.55,2.32-1.55a11,11,0,0,0,.59-3.49C189.35,461.94,189.38,460.93,189.39,459.78Z" style="fill: rgb(255, 255, 255); stroke: rgb(38, 50, 56); stroke-linecap: round; stroke-linejoin: round; transform-origin: 183.37px 464.036px;" id="el8x1ufwqwuw8" class="animable"></path><path d="M212.21,464.19a7.15,7.15,0,0,0-4.26-2.71,16,16,0,0,1-3.64-2l.51,2.66s-8.84,1.67-13.77-.55c-.55,3.05-.9,6.73.73,7.32,2.71,1,10.06-.62,12.38-.83C207.79,467.72,213,465,212.21,464.19Z" style="fill: rgb(255, 255, 255); stroke: rgb(38, 50, 56); stroke-linecap: round; stroke-linejoin: round; transform-origin: 201.441px 464.357px;" id="el0a07pm6qkfwo" class="animable"></path><path d="M183,260.48s-14.38,4.74-14.53,6.22-10.67,33.65-11.26,35-.74,2.38,1.18,3.86,4,5.33,7.12,4.59,5.48-3.7,6.08-4.74a8.45,8.45,0,0,0,1-3.11A47.29,47.29,0,0,1,174,296.5c.29-.6.44,5.93-.3,8.74s-3.56,8.3-2.52,9.64a12.18,12.18,0,0,0,3.56,2.52s5.48,2.52,19.12,2.52,19.86-.3,21.05-1.19,1-2.67,1.18-4.15-1.48-11-1.33-11.71,1.19-6.82,1.19-6.82,10.82,12,14.82,11.71a6.27,6.27,0,0,0,5.33-3.26l15.42-40.17s2.52-1.78,3.56-2.67,4-6.82,4.44-8.59a13.71,13.71,0,0,0,.15-5.49c-.29-1.33-1.18.74-1.33,1.93s-.45,2.52-.45,2.52-2.37,4.74-2.81,5.19a23.18,23.18,0,0,1-3.41,1.63s3.11-4.15,3.26-5.19.89-3-.59-1.63a28.08,28.08,0,0,0-3.56,4.74s-4.3,2.82-4.45,4-1,4.15-1,4.6-14.37,23.57-14.37,23.57l-4.9-7.27s-3.11-12-5.92-13.63-8.16-2.52-8.16-2.52-10.82-6.38-15.86-7.41S183,260.48,183,260.48Z" style="fill: rgb(255, 255, 255); stroke: rgb(38, 50, 56); stroke-linecap: round; stroke-linejoin: round; transform-origin: 208.347px 283.535px;" id="el7x4psf0xy37" class="animable"></path><line x1="173.96" y1="296.5" x2="170.99" y2="277.67" style="fill: none; stroke: rgb(38, 50, 56); stroke-linecap: round; stroke-linejoin: round; transform-origin: 172.475px 287.085px;" id="elffp5cguyhi6" class="animable"></line><path d="M214.5,227.46a9.69,9.69,0,0,1,1.57,4.81c.27,3.13-.22,6.29.27,7.09s3.17,1.85,2.72,3.17-2.6,2.58-2.6,2.58-.14,6-1.31,7.46-7,.24-7,.24l-1.93,7.07L190.71,255s2-.72.58-5.56a28.43,28.43,0,0,0-2.37-6.3s-.69-8.2,9.36-13.43S214.5,227.46,214.5,227.46Z" style="fill: rgb(255, 255, 255); stroke: rgb(38, 50, 56); stroke-linecap: round; stroke-linejoin: round; transform-origin: 204.01px 243.247px;" id="elp42e2vq0pb" class="animable"></path><path d="M214.46,237.79c.16,1,0,1.87-.37,1.93s-.79-.71-1-1.72,0-1.88.36-1.94S214.29,236.78,214.46,237.79Z" style="fill: rgb(38, 50, 56); transform-origin: 213.764px 237.89px;" id="elpqj67xqzf6" class="animable"></path><path d="M211.17,234.78s1.73-2.38,3.32-.78" style="fill: none; stroke: rgb(38, 50, 56); stroke-linecap: round; stroke-linejoin: round; transform-origin: 212.83px 234.113px;" id="elqcsbm8khsil" class="animable"></path><path d="M214.93,246.38a3.53,3.53,0,0,1-3-1.27" style="fill: none; stroke: rgb(38, 50, 56); stroke-linecap: round; stroke-linejoin: round; transform-origin: 213.43px 245.751px;" id="elecch1guxj0a" class="animable"></path><path d="M209,232.08s-2.36,5.57-4,6.55a17.73,17.73,0,0,1-2.57,1.36A52.59,52.59,0,0,1,197,247.8c-2.56,2.73-2.38,2.23-4.17,1.73s-6.31-2.95-9.34-8.79S181,226,187.78,221.18s18.92-5,22.76-4.21,8.2,3.88,7.61,7.21S212.6,231.1,209,232.08Z" style="fill: rgb(38, 50, 56); stroke: rgb(38, 50, 56); stroke-linecap: round; stroke-linejoin: round; transform-origin: 199.966px 233.269px;" id="el9s8mo0yumea" class="animable"></path><path d="M204.72,241.75s-3-5.7-4.55-2.6.94,8,3,7.21" style="fill: rgb(255, 255, 255); stroke: rgb(38, 50, 56); stroke-linecap: round; stroke-linejoin: round; transform-origin: 202.203px 242.336px;" id="el6v22mgqkb37" class="animable"></path><g id="elstivq2cmoo"><ellipse cx="180.22" cy="235.18" rx="10.15" ry="8.45" style="fill: rgb(38, 50, 56); stroke: rgb(38, 50, 56); stroke-linecap: round; stroke-linejoin: round; transform-origin: 180.22px 235.18px; transform: rotate(-83.17deg);" class="animable"></ellipse></g><path d="M183,260.48s2.37-4.6,3.7-5.34,7.12-1.48,13.2,0,10.37,5.93,11,7.71a23,23,0,0,0,1,2.67s-13.93-5.34-18.52-5.93S183,260.48,183,260.48Z" style="fill: rgb(255, 255, 255); stroke: rgb(38, 50, 56); stroke-linecap: round; stroke-linejoin: round; transform-origin: 197.45px 259.903px;" id="el5m8dzbyunwx" class="animable"></path><polyline points="217.83 276.93 215.91 296.05 219.76 285.38" style="fill: none; stroke: rgb(38, 50, 56); stroke-linecap: round; stroke-linejoin: round; transform-origin: 217.835px 286.49px;" id="elaen8csqvi0t" class="animable"></polyline><line x1="230.88" y1="288.94" x2="234.14" y2="293.24" style="fill: none; stroke: rgb(38, 50, 56); stroke-linecap: round; stroke-linejoin: round; transform-origin: 232.51px 291.09px;" id="elrkwivynwrcj" class="animable"></line><path d="M258.3,249.51c-.15,1.18-.45,2.52-.45,2.52s-2.37,4.74-2.81,5.19a23.18,23.18,0,0,1-3.41,1.63s3.11-4.15,3.26-5.19.89-3-.59-1.63a28.08,28.08,0,0,0-3.56,4.74s-4.3,2.82-4.45,4-1,4.15-1,4.6c0,.27-5.31,8.93-9.48,15.67l8,3.42,7.73-20.13s2.52-1.78,3.56-2.67,4-6.82,4.44-8.59a13.71,13.71,0,0,0,.15-5.49C259.34,246.25,258.45,248.32,258.3,249.51Z" style="fill: rgb(255, 255, 255); stroke: rgb(38, 50, 56); stroke-linecap: round; stroke-linejoin: round; transform-origin: 247.854px 265.805px;" id="el2ou2gwfvjeu" class="animable"></path><path d="M219.57,352.61c-.19-14.72-4.65-35.84-4.65-35.84l-43.78-1.89s-6.39,16.23-6.39,27.85,12,41.26,12.59,43.59-2.71,13-1.93,18.79c.53,4,2,15.85,2.88,23.38a38.27,38.27,0,0,0,12.58,1.16c.34-4.67.62-8.27.62-8.27s0,3.52.09,8.35A24,24,0,0,0,205.35,431c1.17-4.17,2.14-7.68,2.41-8.86a199.56,199.56,0,0,0,2.32-23c.2-6.58-.19-10.65.2-13S219.77,367.33,219.57,352.61Z" style="fill: rgb(38, 50, 56); stroke: rgb(38, 50, 56); stroke-linecap: round; stroke-linejoin: round; transform-origin: 192.162px 373.18px;" id="el5czyp7tynqh" class="animable"></path><path d="M184.5,348.67l6.63,2.13s3,37.6,2.77,40.38-4.83,17.89-2.42,30.2" style="fill: none; stroke: rgb(255, 255, 255); stroke-linecap: round; stroke-linejoin: round; transform-origin: 189.206px 385.025px;" id="el1rzg68judt4" class="animable"></path></g><defs>     <filter id="active" height="200%">         <feMorphology in="SourceAlpha" result="DILATED" operator="dilate" radius="2"></feMorphology>                <feFlood flood-color="#32DFEC" flood-opacity="1" result="PINK"></feFlood>        <feComposite in="PINK" in2="DILATED" operator="in" result="OUTLINE"></feComposite>        <feMerge>            <feMergeNode in="OUTLINE"></feMergeNode>            <feMergeNode in="SourceGraphic"></feMergeNode>        </feMerge>    </filter>    <filter id="hover" height="200%">        <feMorphology in="SourceAlpha" result="DILATED" operator="dilate" radius="2"></feMorphology>                <feFlood flood-color="#ff0000" flood-opacity="0.5" result="PINK"></feFlood>        <feComposite in="PINK" in2="DILATED" operator="in" result="OUTLINE"></feComposite>        <feMerge>            <feMergeNode in="OUTLINE"></feMergeNode>            <feMergeNode in="SourceGraphic"></feMergeNode>        </feMerge>            <feColorMatrix type="matrix" values="0   0   0   0   0                0   1   0   0   0                0   0   0   0   0                0   0   0   1   0 "></feColorMatrix>    </filter></defs></svg>